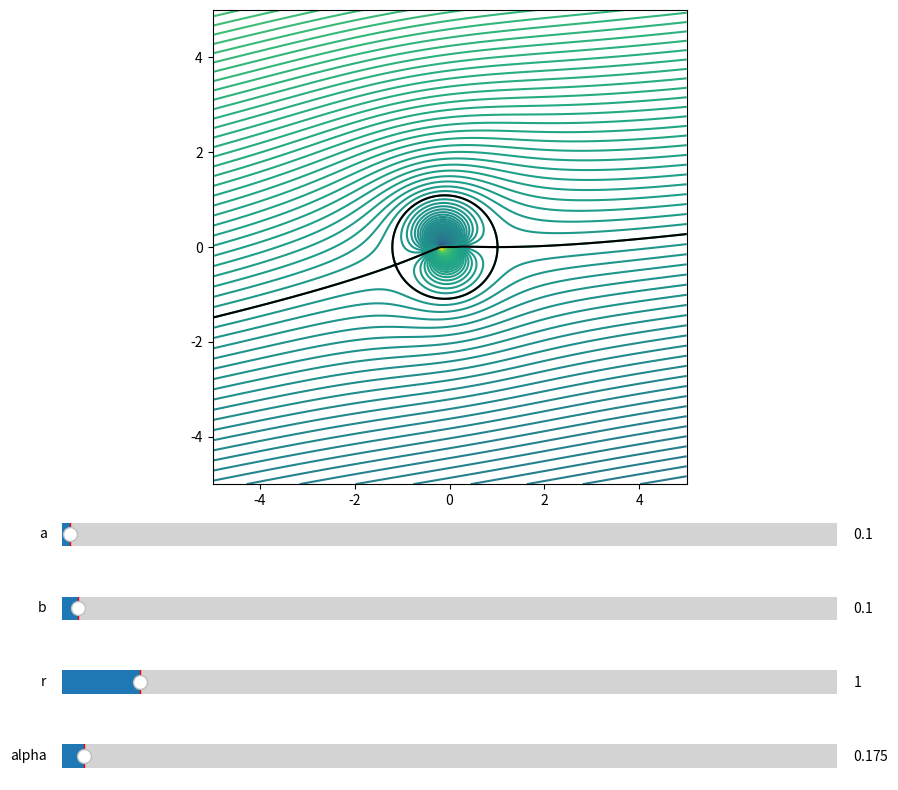

The matplotlib source for this figure:
import numpy as np
import matplotlib.pyplot as plt
from matplotlib.widgets import Slider


L            = 5 
x            = np.linspace(-L,L,256)
y            = np.linspace(-L,L,256)
x_mat        = np.zeros((x.size,y.size))
y_mat        = np.zeros_like(x_mat)
psi_mat      = np.zeros_like(x_mat)
psi_mat_zeta = np.zeros_like(x_mat)

# Physical constants
U     = 1.                          # freestream velocity [m/s]
R     = 1.                          # cylinder radius     [m]
alpha = np.deg2rad(10)              # freestream angle    [rad]
# Transformation constants
a     = 0.1                         # x-offset -> thickness asymmetry -> airfoil
b     = 0.1                        # y-offset -> camber -> airfoil

fig, axes = plt.subplots(5,1, gridspec_kw={'height_ratios': [10, 1, 1, 1, 1]}, figsize=(10,10))
ax = axes[0]
# set ax to be the main axes

# create matplotlib sliders for a b r on another axes

slider_a = Slider(axes[1], 'a', 0, 10, valinit=a)
slider_b = Slider(axes[2], 'b', 0, 5, valinit=b)
slider_r = Slider(axes[3], 'r', 0, 10, valinit=R)
slider_alpha = Slider(axes[4], 'alpha', 0, 2*np.pi, valinit=alpha)

def get_complex_potential(z,_U,_alpha,_a,_c):
    aa     = a*(1.+ _c)
    zz     = z+_a*_c
    zz_rot = zz*np.exp(-_alpha*1j)        # rotated complex variable zz
    circ   = -4*np.pi*aa*_U*np.sin(_alpha) # circulation (Gamma)
    return _U*zz_rot + (_U*aa**2)/zz_rot - 1j*circ*np.log(zz_rot/aa)/(2*np.pi)

def update(val):
    a = slider_a.val
    b = slider_b.val
    R = slider_r.val
    alpha = slider_alpha.val

    
def get_complex_potential(z,U,alpha,a,c):
    aa     = a*(1.+c)
    zz     = z+a*c
    zz_rot = zz*np.exp(-alpha*1j)        # rotated complex variable zz
    circ   = -4*np.pi*aa*U*np.sin(alpha) # circulation (Gamma)
    return U*zz_rot + (U*aa**2)/zz_rot - 1j*circ*np.log(zz_rot/aa)/(2*np.pi)

def update(val):
    a = slider_a.val
    b = slider_b.val
    R = slider_r.val
    alpha = slider_alpha.val
    for ix in range(x.size):
        for iy in range(y.size):
            x_mat[ix,iy] = x[ix]
            y_mat[ix,iy] = y[iy]

            z = x[ix] + 1j * y[iy]

            f_z = get_complex_potential(z,U,alpha,R,a)
            psi_mat[ix,iy] = np.imag(f_z)

            if x[ix] <= 0:
                zeta = 0.5*(z-np.sqrt(z**2-4*a**2))
            else:
                zeta = 0.5*(z+np.sqrt(z**2-4*a**2))

            f_zeta = get_complex_potential(zeta,U,alpha,R,a)
            psi_mat_zeta[ix,iy] = np.imag(f_zeta)
    
    ax.clear()
    ax.contour(x_mat,y_mat,psi_mat_zeta,256)
    ax.contour(x_mat,y_mat,psi_mat_zeta,1,colors='k',levels=[0])
    ax.set_xlim((-L,L))
    ax.set_ylim((-L,L))

    ax.set_aspect('equal', adjustable='box')



slider_a.on_changed(update)
slider_b.on_changed(update)
slider_r.on_changed(update)
slider_alpha.on_changed(update)

update(0)
plt.show()

